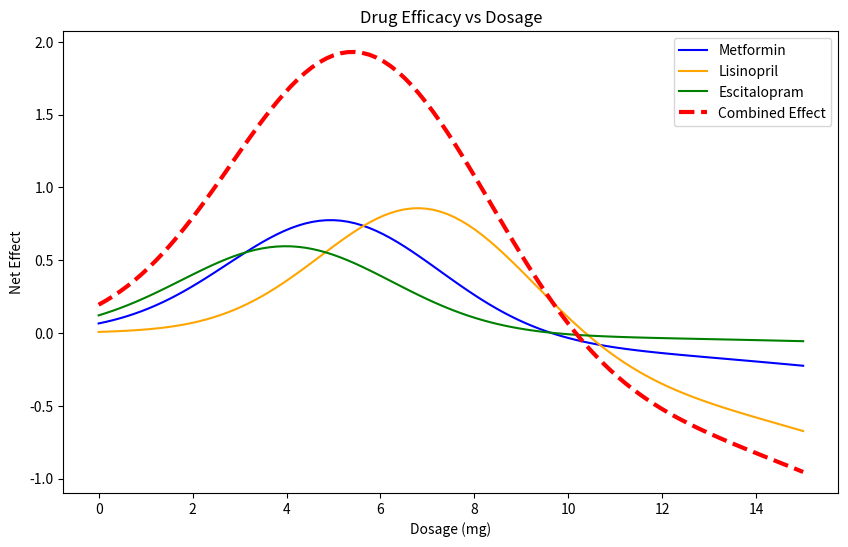

This figure's Python source:
# drug efficacy optimization example for BME 2315
# made by Lavie, fall 2025

# import libraries
import numpy as np
import matplotlib.pyplot as plt


# define drug models

# define toxicity levels for each drug (lambda)
metformin_lambda = 0.5

lisinopril_lambda = 0.8

escitalopram_lambda = 0.3

def metformin(x):   # mild toxicity, moderate efficacy
    efficacy = 0.8 * np.exp(-0.1*(x-5)**2)
    toxicity = 0.2 * x**2 / 100
    return efficacy - metformin_lambda * toxicity
def lisinopril(x):  # strong efficacy, higher toxicity
    efficacy = np.exp(-0.1*(x-7)**2)
    toxicity = 0.3 * x**2 / 80
    return efficacy - lisinopril_lambda * toxicity
def escitalopram(x):  # weaker efficacy, low toxicity
    efficacy = 0.6 * np.exp(-0.1*(x-4)**2)
    toxicity = 0.1 * x**2 / 120
    return efficacy - escitalopram_lambda * toxicity

def combined(x): # combine the 3 drugs to plot "combined effect"
    return metformin(x) + lisinopril(x) + escitalopram(x)

# plot drug efficacies
x = np.linspace(0, 15, 100)
fig, ax = plt.subplots(figsize=(10, 6))
plt.plot(x, metformin(x), label='Metformin', color='blue')
plt.plot(x, lisinopril(x), label='Lisinopril', color='orange')
plt.plot(x, escitalopram(x), label='Escitalopram', color='green')
plt.plot(x, combined(x), linestyle='--', linewidth=3, label='Combined Effect', color='red') # added combined effect to the plot
plt.title('Drug Efficacy vs Dosage')
plt.xlabel('Dosage (mg)')
plt.ylabel('Net Effect')
plt.legend()
plt.show()

# Find optimal dosages for each drug

# First method: Steepest Ascent using the update rule

# first, need the first derivative (gradient)
def gradient(f, x, h=1e-4):
    """Central difference approximation for f'(x)."""
    return (f(x + h) - f(x - h)) / (2*h)

def steepest_ascent(f, x0, h_step=0.1, tol=1e-6, max_iter=1000):
    x = x0 # update initial guess
    for i in range(max_iter):
        grad = gradient(f, x)
        x_new = x + h_step * grad     
        
        if abs(x_new - x) < tol:      # convergence condition, when solution is 0
            print(f"Converged in {i+1} iterations.")
            break
            
        x = x_new
    return x, f(x)

# metformin
opt_dose_metformin, opt_effect_metformin = steepest_ascent(metformin, x0=1.0)
print(f"Steepest Ascent Method - Optimal Metformin Dose: {opt_dose_metformin:.2f} mg")
print(f"Steepest Ascent Method - Optimal Metformin Effect: {opt_effect_metformin*100:.2f}%")

# lisinopril
opt_dose_lisinopril, opt_effect_lisinopril = steepest_ascent(lisinopril, x0=1.0)
print(f"Steepest Ascent Method - Optimal Lisinopril Dose: {opt_dose_lisinopril:.2f} mg")
print(f"Steepest Ascent Method - Optimal Lisinopril Effect: {opt_effect_lisinopril*100:.2f}%")

# escitalopram
opt_dose_escitalopram, opt_effect_escitalopram = steepest_ascent(escitalopram, x0=1.0)
print(f"Steepest Ascent Method - Optimal Escitalopram Dose: {opt_dose_escitalopram:.2f} mg")
print(f"Steepest Ascent Method - Optimal Escitalopram Effect: {opt_effect_escitalopram*100:.2f}%")

#combined
opt_dose_combined, opt_effect_combined = steepest_ascent(combined, x0=1.0)
print(f"Steepest Ascent Method - Optimal Combined Dose: {opt_dose_combined:.2f} mg")
print(f"Steepest Ascent Method - Optimal Combined Effect: {opt_effect_combined*100:.2f}%")

# Newton's method

# requires second derivative
def second_derivative(f, x, h=1e-4):
    """Central difference approximation for f''(x)."""
    return (f(x + h) - 2*f(x) + f(x - h)) / (h**2)

def newtons_method(f, x0, tol=1e-6, max_iter=1000):
    x = x0
    for i in range(max_iter):
        grad = gradient(f, x)
        hess = second_derivative(f, x)
        
        if hess == 0:  # avoid division by zero
            print("Zero second derivative. No solution found.")
            return x, f(x)
        
        x_new = x - grad / hess
        
        if abs(x_new - x) < tol:
            print(f"Converged in {i+1} iterations.")
            break
            
        x = x_new
    return x, f(x)

# metformin
opt_dose_metformin_nm, opt_effect_metformin_nm = newtons_method(metformin, x0=1.0)
print(f"Newton's Method - Optimal Metformin Dose: {opt_dose_metformin_nm:.2f} mg")
print(f"Newton's Method - Optimal Metformin Effect: {opt_effect_metformin_nm*100:.2f}%")                

# lisinopril
opt_dose_lisinopril_nm, opt_effect_lisinopril_nm = newtons_method(lisinopril, x0=1.0)
print(f"Newton's Method - Optimal Lisinopril Dose: {opt_dose_lisinopril_nm:.2f} mg")
print(f"Newton's Method - Optimal Lisinopril Effect: {opt_effect_lisinopril_nm*100:.2f}%")

# escitalopram
opt_dose_escitalopram_nm, opt_effect_escitalopram_nm = newtons_method(escitalopram, x0=1.0)
print(f"Newton's Method - Optimal Escitalopram Dose: {opt_dose_escitalopram_nm:.2f} mg")
print(f"Newton's Method - Optimal Escitalopram Effect: {opt_effect_escitalopram_nm*100:.2f}%")

# combined
opt_dose_combined_nm, opt_effect_combined_nm = newtons_method(combined, x0=1.0)
print(f"Newton's Method - Optimal Combined Dose: {opt_dose_combined_nm:.2f} mg")
print(f"Newton's Method - Optimal Combined Effect: {opt_effect_combined_nm*100:.2f}%")


#Modifying Metformin lambda value
lambda_values = np.linspace(0.1, 1.5, 50) # long list of potential lambda values
best_lambda = None
smallest_diff = 1e9

for lam in lambda_values:
    metformin_lambda = lam
    dose, _ = newtons_method(metformin, x0=1.0) # just getting the dose, not the effect
    diff = abs(dose - opt_dose_combined_nm)
    if diff < smallest_diff:
        smallest_diff = diff
        best_lambda = lam

print(best_lambda)

    